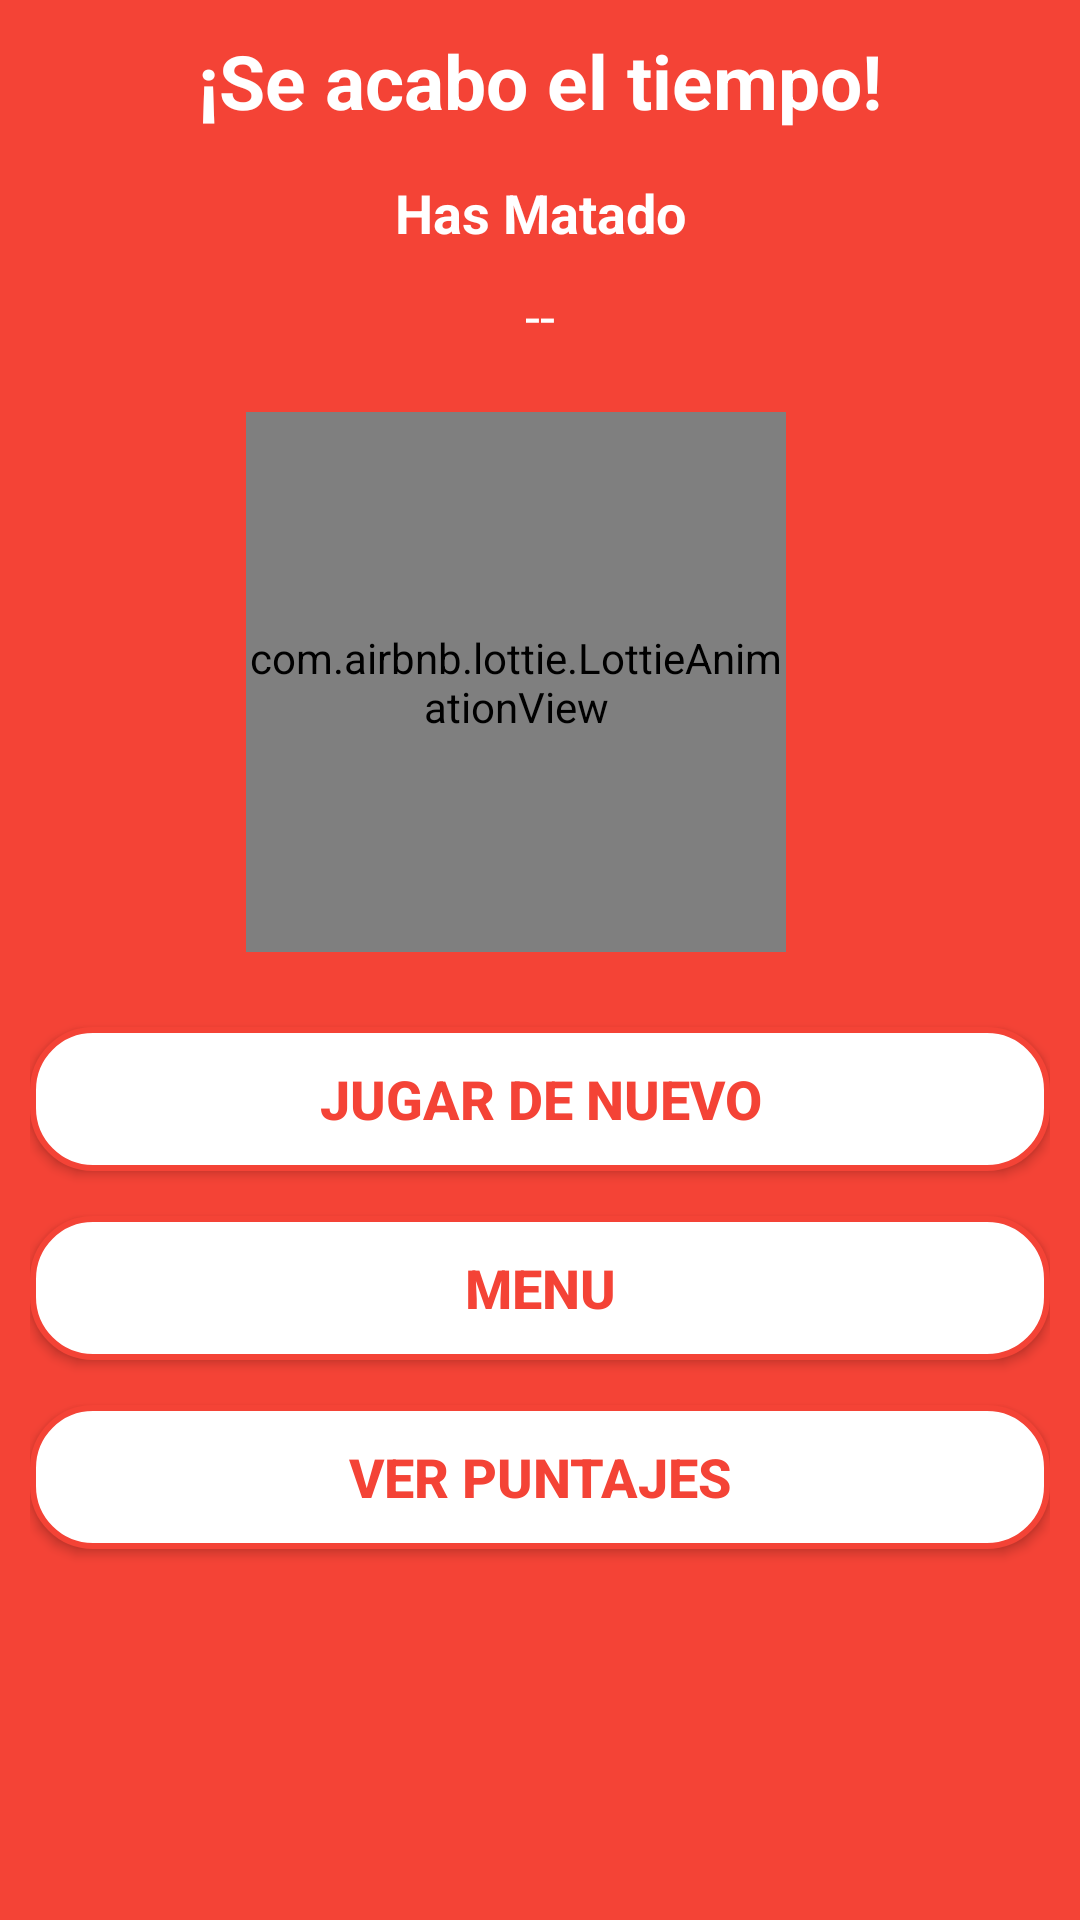

Here is an Android app screen rendered from its layout file. Give the layout XML and the strings, colors and styles it references.
<!-- AndroidManifest.xml: application theme Theme.JuegoZombie -->
<!-- res/layout/gameover.xml -->
<?xml version="1.0" encoding="utf-8"?>
<androidx.appcompat.widget.LinearLayoutCompat
    android:id="@+id/layout_game"
    xmlns:android="http://schemas.android.com/apk/res/android"
    xmlns:app="http://schemas.android.com/apk/res-auto"
    android:layout_width="match_parent"
    android:layout_height= "match_parent"
    android:orientation="vertical"
    android:background="@color/color_fondo"
    android:padding="10dp">

    <TextView
        android:id="@+id/seacaboTxt"
        android:layout_width="match_parent"
        android:layout_height="wrap_content"
        android:text="@string/seacaboTxt"
        android:textAlignment="center"
        android:textStyle="bold"
        android:textSize="@dimen/sizeTitle"
        android:textColor="@color/color_botones"
        android:layout_marginBottom="15dp"
        />

    <TextView
        android:id="@+id/hasMatadoTxt"
        android:layout_width="match_parent"
        android:layout_height="wrap_content"
        android:text="@string/hasMatadoTxt"
        android:textStyle="bold"
        android:textColor="@color/white"
        android:textSize="18sp"
        android:layout_marginBottom="10dp"
        android:textAlignment="center"
        />

    <TextView
        android:id="@+id/numeroTxt"
        android:layout_width="match_parent"
        android:layout_height="wrap_content"
        android:text="@string/numeroTxt"
        android:textAlignment="center"
        android:layout_marginBottom="10dp"
        android:textSize="18sp"
        android:textColor="@color/white"
        />
    <com.airbnb.lottie.LottieAnimationView
        android:id="@+id/imageGif"
        android:layout_gravity="center"
        android:layout_width="180dp"
        android:layout_height="180dp"
        android:layout_marginTop="@dimen/mg_tb"
        android:layout_marginBottom="@dimen/mg_tb"
        android:layout_marginEnd="8dp"
        android:textAlignment="center"
        app:lottie_autoPlay="true"
        app:lottie_fileName="finjuego.json"
        app:lottie_imageAssetsFolder="assets"
        app:lottie_loop="true"/>
        <Button
            android:id="@+id/jugarDeNuevo"
            android:layout_width="match_parent"
            android:layout_height="wrap_content"
            android:text="@string/jugarDeNuevo"
            android:layout_marginTop="15dp"
            android:textSize="@dimen/btnFontSize"
            app:backgroundTint ="@null"
            android:layout_gravity="center"
            android:textColor="@color/color_fondo"
            android:textStyle="bold"
            android:background="@drawable/boton_personalizado"/>

        <Button
            android:id="@+id/irMenu"
            android:layout_width="match_parent"
            android:layout_gravity="center"
            android:layout_height="wrap_content"
            android:text="@string/irMenu"
            android:layout_marginTop="15dp"
            android:textSize="@dimen/btnFontSize"
            app:backgroundTint ="@null"
            android:textColor="@color/color_fondo"
            android:textStyle="bold"
            android:background="@drawable/boton_personalizado"/>

        <Button
            android:id="@+id/puntajes"
            android:layout_width="match_parent"
            android:layout_height="wrap_content"
            android:text="@string/puntajes"
            android:layout_marginTop="15dp"
            android:textSize="@dimen/btnFontSize"
            android:layout_gravity="center"
            app:backgroundTint ="@null"
            android:textColor="@color/color_fondo"
            android:textStyle="bold"
            android:background="@drawable/boton_personalizado"/>

</androidx.appcompat.widget.LinearLayoutCompat>
<!-- resources referenced by this layout -->
<resources>
  <color name="color_botones">@color/white</color>
  <color name="color_fondo">#F44336</color>
  <color name="white">#FFFFFFFF</color>
  <dimen name="btnFontSize">18sp</dimen>
  <dimen name="mg_tb">10dp</dimen>
  <dimen name="sizeTitle">25sp</dimen>
  <!-- drawable boton_personalizado (drawable) -->
  <?xml version="1.0" encoding="utf-8"?>
  <shape xmlns:android="http://schemas.android.com/apk/res/android"
      android:shape="rectangle" >
  
      <solid android:color="@color/color_botones" />
      <corners android:radius="20dp"/>
      <stroke android:width="2dp" android:color="@color/color_fondo"/>
  </shape>
  <string name="hasMatadoTxt">Has Matado</string>
  <string name="irMenu">MENU</string>
  <string name="jugarDeNuevo">JUGAR DE NUEVO</string>
  <string name="numeroTxt">--</string>
  <string name="puntajes">VER PUNTAJES</string>
  <string name="seacaboTxt">¡Se acabo el tiempo!</string>
  <style name="Theme.JuegoZombie" parent="Theme.MaterialComponents.DayNight.DarkActionBar">
          
          <item name="colorPrimary">@color/purple_500</item>
          <item name="colorPrimaryVariant">@color/purple_700</item>
          <item name="colorOnPrimary">@color/white</item>
          
          <item name="colorSecondary">@color/teal_200</item>
          <item name="colorSecondaryVariant">@color/teal_700</item>
          <item name="colorOnSecondary">@color/black</item>
          
          <item name="android:statusBarColor" tools:targetApi="l">?attr/colorPrimaryVariant</item>
          
      </style>
  <color name="purple_500">#FF6200EE</color>
  <color name="purple_700">#FF3700B3</color>
  <color name="teal_200">#FF03DAC5</color>
  <color name="teal_700">#FF018786</color>
  <color name="black">#FF000000</color>
</resources>
